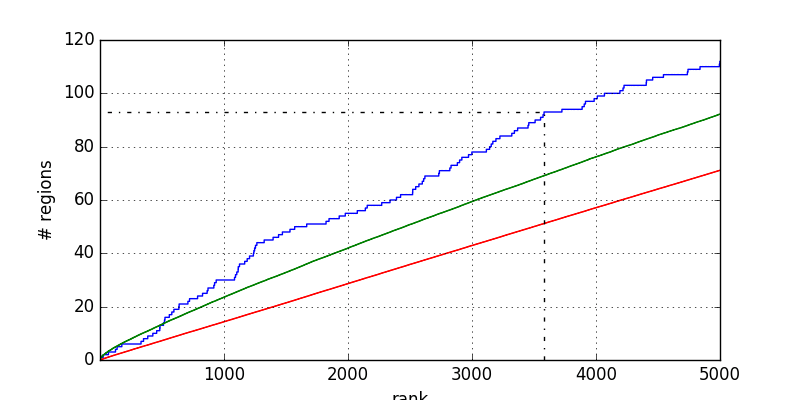

The file beside this chart, header and first rows:
1	0.000000
3	0.000000
3	1
27	1
27	2
69	2
69	3
126	3
126	4
139	4
139	5
177	5
177	6
332	6
332	7
352	7
352	8
386	8
386	9
427	9
427	10
458	10
458	11
483	11
483	12
485	12
485	13
513	13
513	14
521	14
521	15
525	15
525	16
560	16
560	17
580	17
580	18
597	18
597	19
637	19
637	20
639	20
639	21
710	21
710	22
723	22
723	23
788	23
788	24
828	24
828	25
865	25
865	26
872	26
872	27
919	27
919	28
925	28
925	29
938	29
938	30
... 165 more rows
